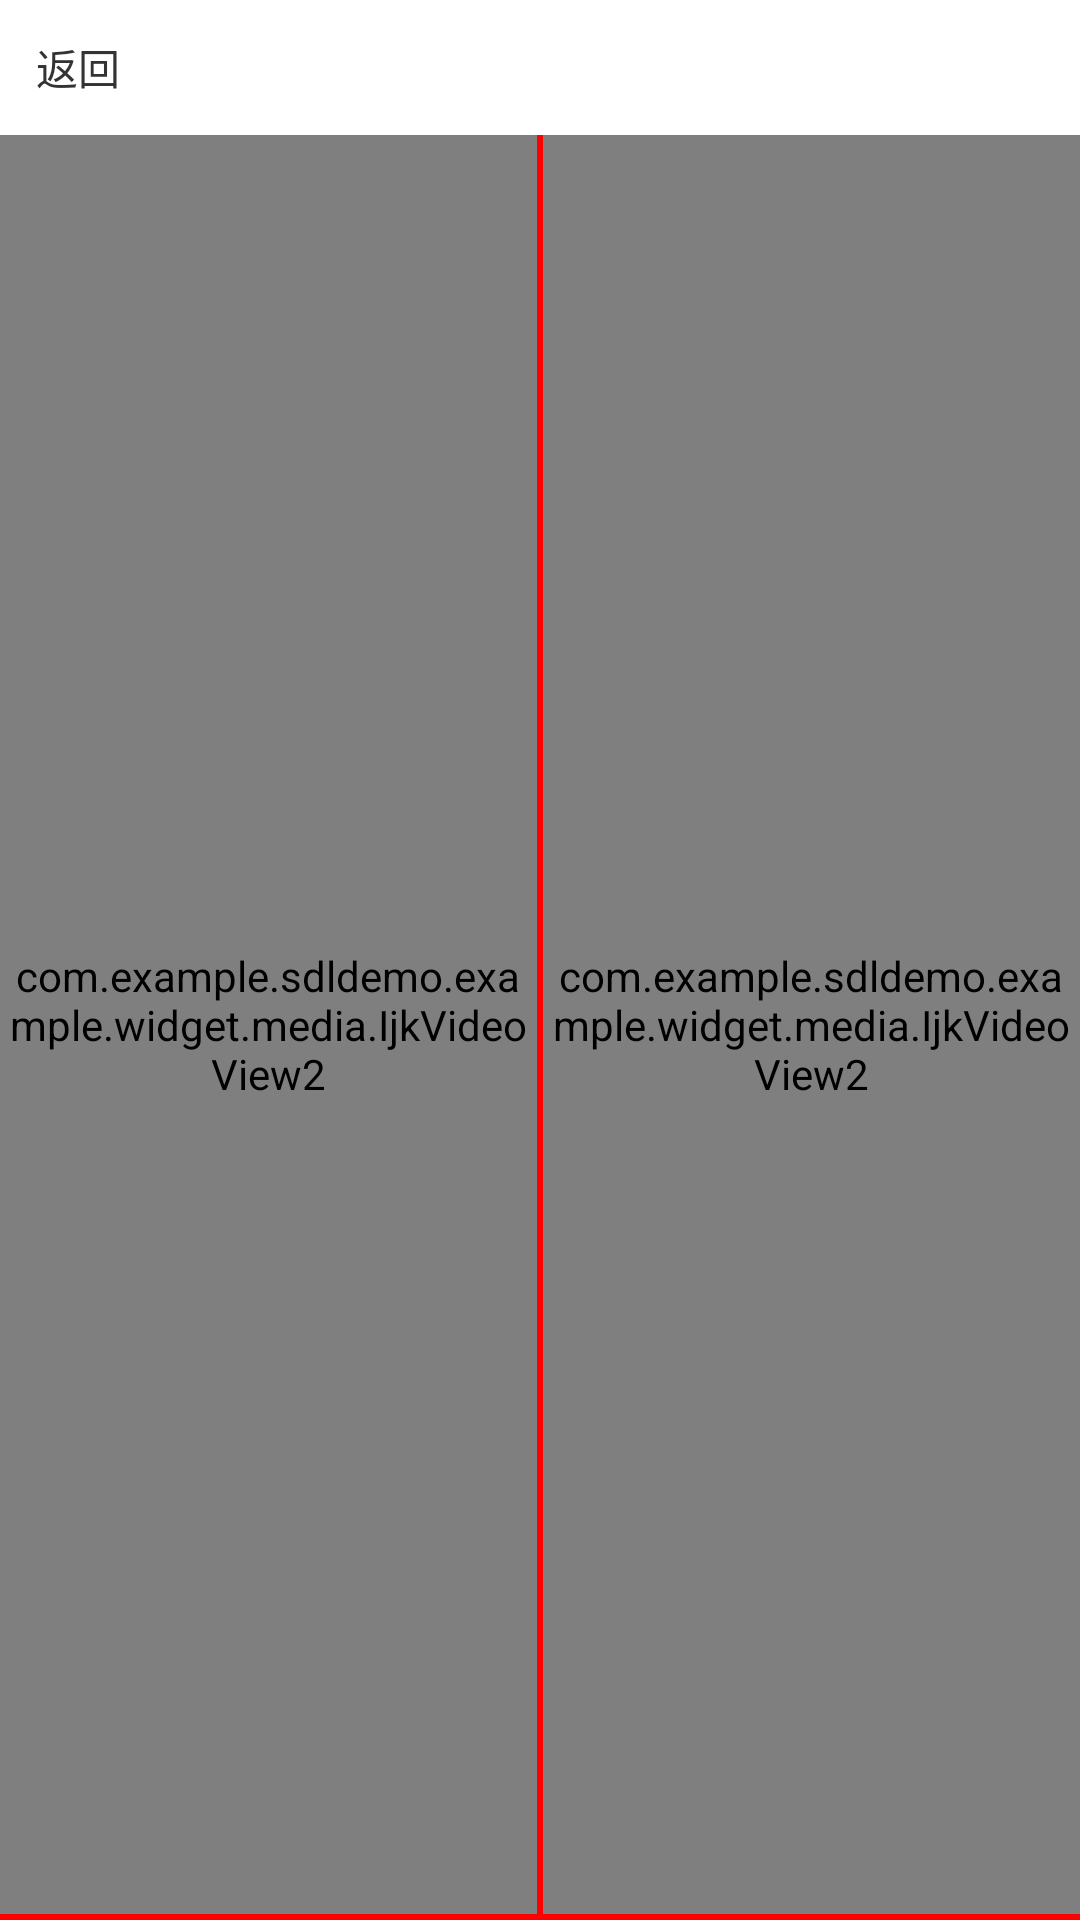

Here is an Android app screen rendered from its layout file. Give the layout XML and the strings, colors and styles it references.
<!-- AndroidManifest.xml: application theme AppTheme -->
<!-- res/layout/activity_player2.xml -->
<LinearLayout xmlns:android="http://schemas.android.com/apk/res/android"
    xmlns:app="http://schemas.android.com/apk/res-auto"
    xmlns:tools="http://schemas.android.com/tools"
    android:id="@+id/drawer_layout"
    android:layout_width="match_parent"
    android:layout_height="match_parent"
    android:orientation="vertical"
    tools:context=".example.activities.VideoActivity2">


    <TextView
        android:layout_width="match_parent"
        android:gravity="center_vertical"
        android:paddingLeft="12dp"
        android:text="返回"
        android:textSize="14sp"
        android:id="@+id/backText"
        android:background="#fff"
        android:textColor="#333333"
        android:layout_height="45dp" />

    <LinearLayout
        android:layout_width="match_parent"
        android:layout_height="match_parent"
        android:orientation="vertical">


        <LinearLayout
            android:layout_width="match_parent"
            android:layout_height="0dp"
            android:layout_weight="1"
            android:orientation="horizontal">

            <com.example.sdldemo.example.widget.media.IjkVideoView2
                android:id="@+id/video_view"
                android:layout_width="0dp"
                android:layout_height="match_parent"
                android:layout_gravity="center"
                android:layout_weight="1" />


            <View
                android:layout_width="2dp"
                android:layout_height="match_parent"
                android:background="#ff0000" />

            <com.example.sdldemo.example.widget.media.IjkVideoView2
                android:id="@+id/video_view2"
                android:layout_width="0dp"
                android:layout_height="match_parent"
                android:layout_gravity="center"
                android:layout_weight="1" />


        </LinearLayout>

        <View
            android:layout_width="match_parent"
            android:layout_height="2dp"
            android:background="#ff0000" />

        <LinearLayout
            android:layout_width="match_parent"
            android:layout_height="0dp"
            android:layout_weight="1"
            android:orientation="horizontal"
            android:visibility="gone">


            <com.example.sdldemo.example.widget.media.IjkVideoView2
                android:id="@+id/video_view3"
                android:layout_width="0dp"
                android:layout_height="match_parent"
                android:layout_gravity="center"
                android:layout_weight="1" />

            <View
                android:layout_width="2dp"
                android:layout_height="match_parent"
                android:background="#ff0000" />

            <com.example.sdldemo.example.widget.media.IjkVideoView2
                android:id="@+id/video_view4"
                android:layout_width="0dp"
                android:layout_height="match_parent"
                android:layout_gravity="center"
                android:layout_weight="1" />


        </LinearLayout>

    </LinearLayout>


</LinearLayout>
<!-- resources referenced by this layout -->
<resources>

</resources>
